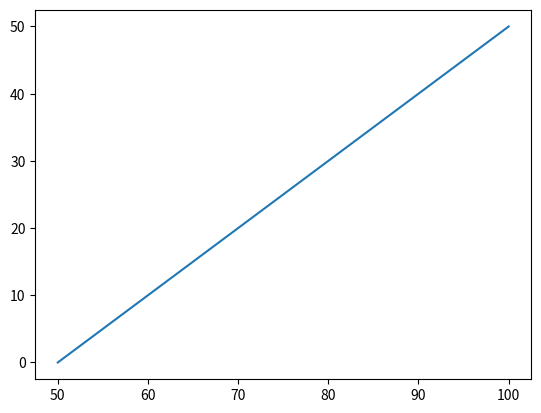

Write Python code to recreate this figure.
import matplotlib.pyplot
import numpy as np
x=np.array([50,100])#[start x , end x]
y=np.array([0,50])#[start y , end y]
print(x,y)
#by default, plot function draw a line frome point to point
matplotlib.pyplot.plot(x,y)
matplotlib.pyplot.show()